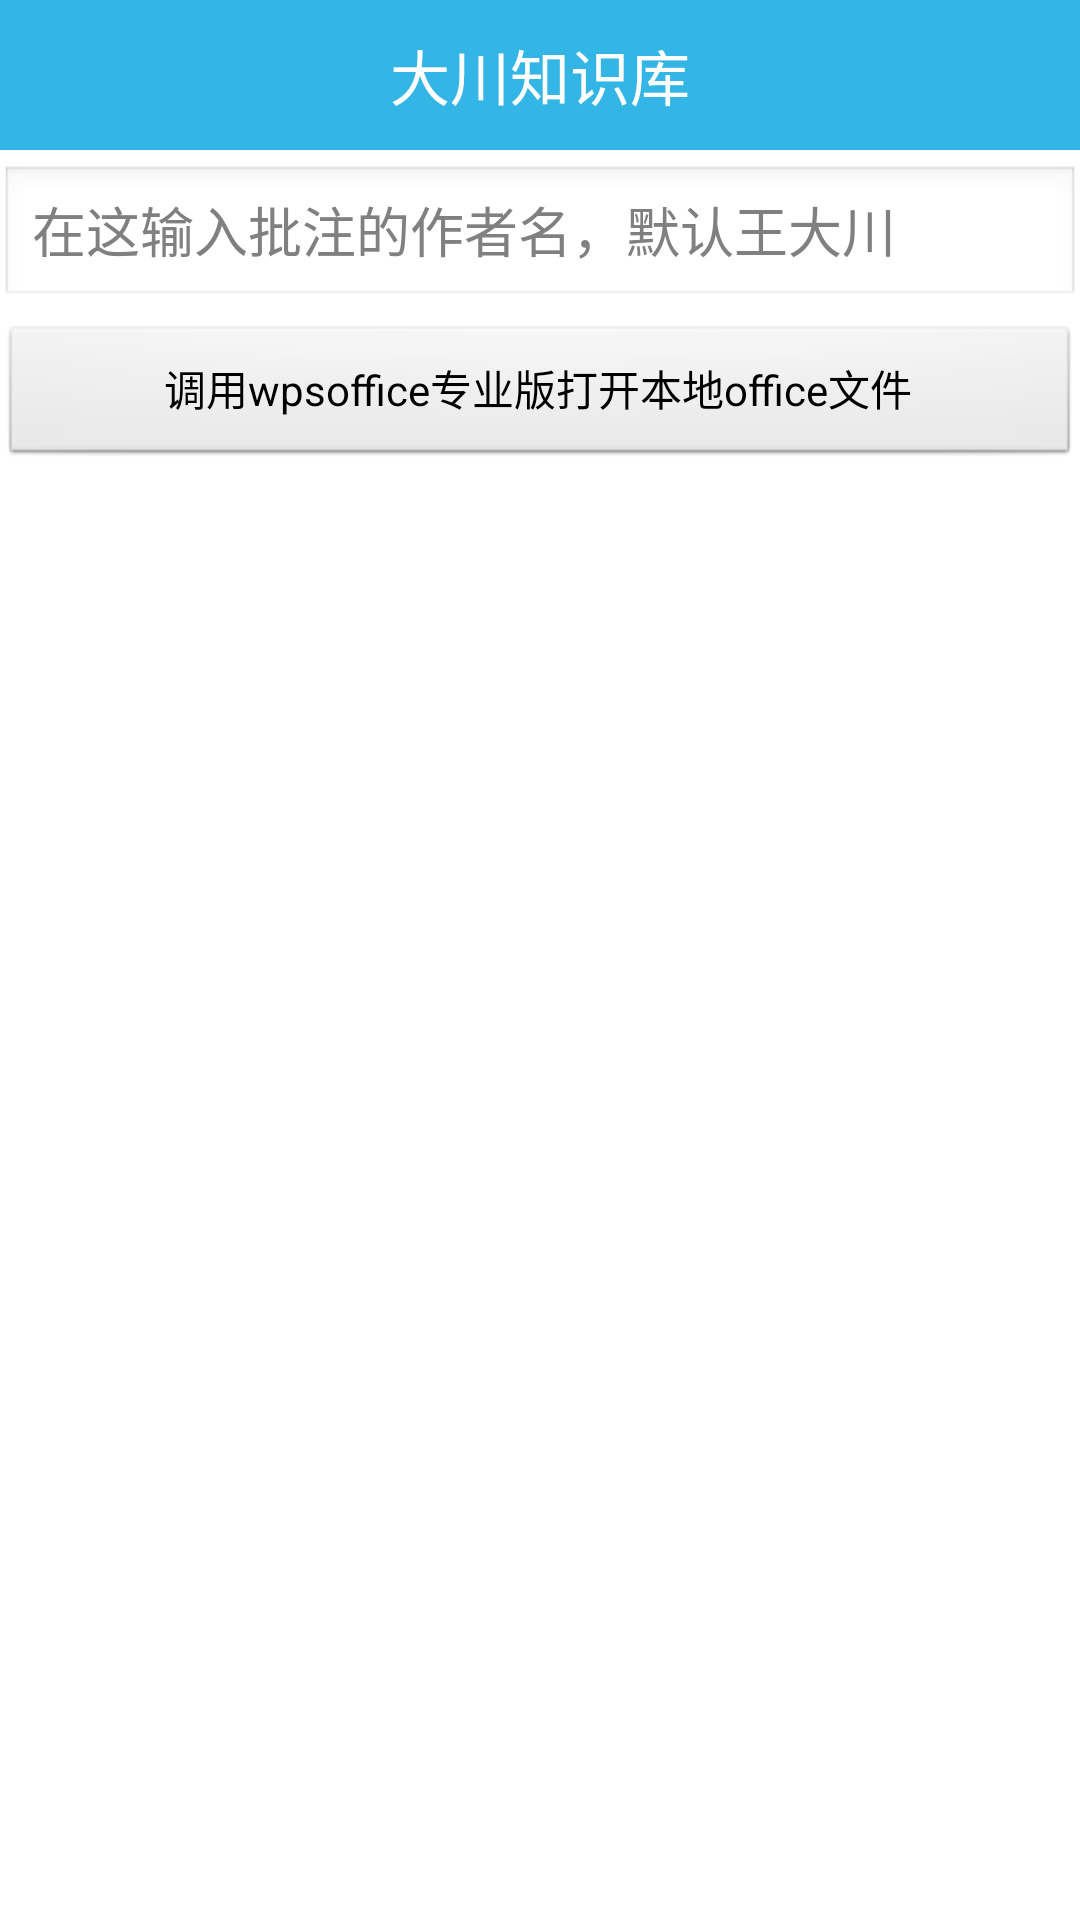

Here is an Android app screen rendered from its layout file. Give the layout XML and the strings, colors and styles it references.
<!-- AndroidManifest.xml: application theme AppTheme -->
<!-- res/layout/activity_wps_office_perfession_.xml -->
<?xml version="1.0" encoding="utf-8"?>
<RelativeLayout xmlns:android="http://schemas.android.com/apk/res/android"
    xmlns:tools="http://schemas.android.com/tools"
    android:id="@+id/activity_wps_office_perfession_"
    android:layout_width="match_parent"
    android:layout_height="match_parent"
    tools:context="com.growing.wdc.sgg_test.activity.wpsoffice_professional.WpsOffice_perfession_Activity">

    <LinearLayout
        android:layout_width="match_parent"
        android:layout_height="match_parent"
        android:orientation="vertical">

        <include layout="@layout/thitlebar"></include>

        <EditText
            android:id="@+id/edt_author"
            android:layout_width="match_parent"
            android:layout_height="wrap_content"
            android:layout_marginTop="5dp"
            android:hint="在这输入批注的作者名，默认王大川" />

        <Button
            android:id="@+id/btn_use_wpsoffice"
            android:layout_width="match_parent"
            android:layout_height="wrap_content"
            android:layout_marginTop="5dp"
            android:text="调用wpsoffice专业版打开本地office文件" />

    </LinearLayout>

</RelativeLayout>
<!-- res/layout/thitlebar.xml (included above) -->
<?xml version="1.0" encoding="utf-8"?>
<LinearLayout xmlns:android="http://schemas.android.com/apk/res/android"
    android:layout_width="match_parent"
    android:layout_height="50dp"
    android:background="@android:color/holo_blue_light"
    android:gravity="center"
    android:orientation="horizontal">

    <TextView
        android:id="@+id/tv_title"
        android:layout_width="wrap_content"
        android:layout_height="wrap_content"
        android:text="大川知识库"
        android:textColor="@android:color/white"
        android:textSize="20sp" />

</LinearLayout>
<!-- resources referenced by this layout -->
<resources>
  <style name="AppTheme" parent="@android:style/Theme.Light.NoTitleBar">
          
          <item name="colorPrimary">@color/colorPrimary</item>
          <item name="colorPrimaryDark">@color/colorPrimaryDark</item>
          <item name="colorAccent">@color/colorAccent</item>
      </style>
  <!-- not gathered from this repository: default colours our renderer supplied (Android Studio template values) -->
  <color name="colorPrimary">#FF6200EE</color>
  <color name="colorPrimaryDark">#FF3700B3</color>
  <color name="colorAccent">#FF03DAC5</color>
</resources>
